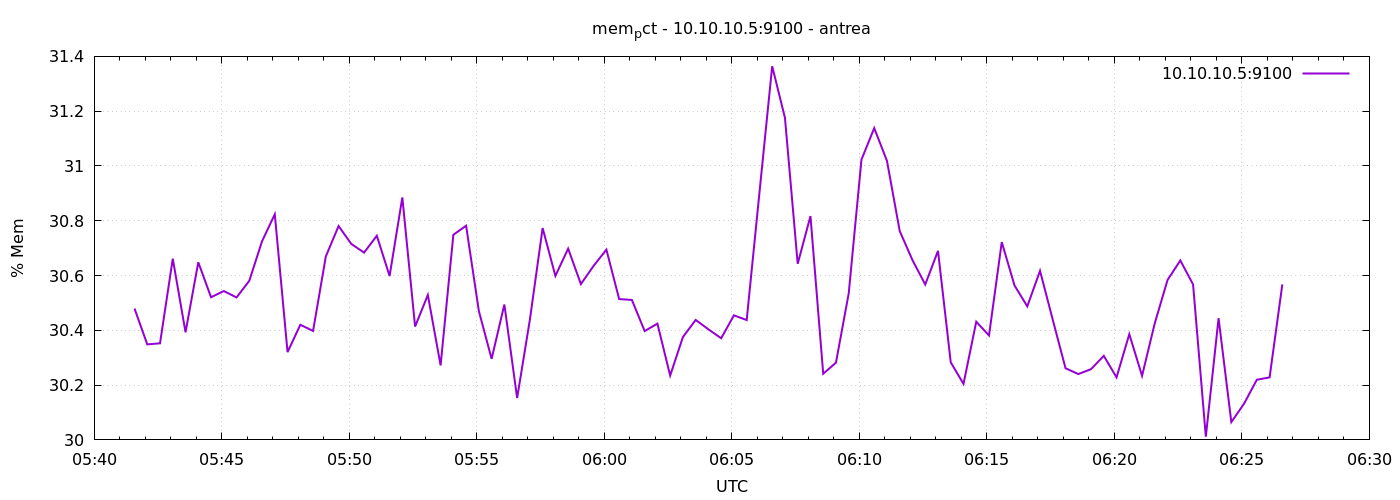

Values plotted in this chart, from the file beside it:
1777182095	30.479453762861663
1777182125	30.35
1777182155	30.35
1777182185	30.66
1777182215	30.39
1777182245	30.65
1777182275	30.52
1777182305	30.54
1777182335	30.52
1777182365	30.58
1777182395	30.73
1777182425	30.82
1777182455	30.32
1777182485	30.42
1777182515	30.4
1777182545	30.67
1777182575	30.78
1777182605	30.72
1777182635	30.68
1777182665	30.75
1777182695	30.6
1777182725	30.89
1777182755	30.41
1777182785	30.53
1777182815	30.27
1777182845	30.75
1777182875	30.78
1777182905	30.47
1777182935	30.3
1777182965	30.49
1777182995	30.15
1777183025	30.44
1777183055	30.77
1777183085	30.6
1777183115	30.7
1777183145	30.57
1777183175	30.64
1777183205	30.69
1777183235	30.51
1777183265	30.51
1777183295	30.4
1777183325	30.42
1777183355	30.23
1777183385	30.38
1777183415	30.44
1777183445	30.4
1777183475	30.37
1777183505	30.45
1777183535	30.44
1777183565	30.9
1777183595	31.36
1777183625	31.18
1777183655	30.64
1777183685	30.82
1777183715	30.24
1777183745	30.28
1777183775	30.53
1777183805	31.02
1777183835	31.14
1777183865	31.02
1777183895	30.76
... 30 more rows
